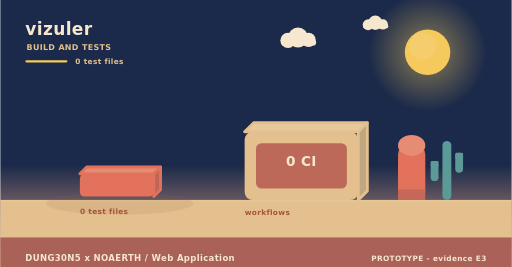
t = 0.00 s
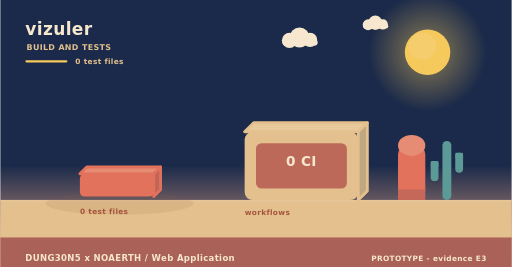
t = 2.00 s
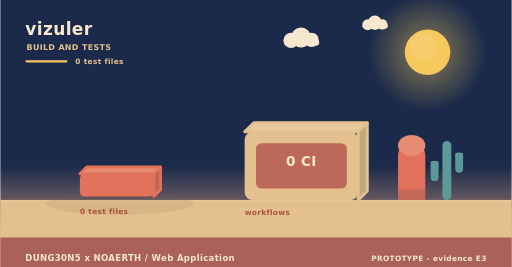
t = 4.00 s
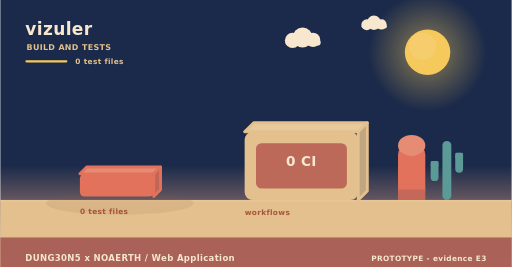
t = 6.00 s
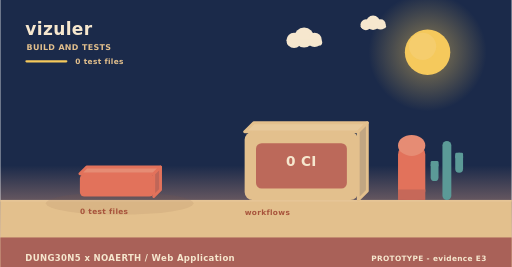
t = 8.00 s
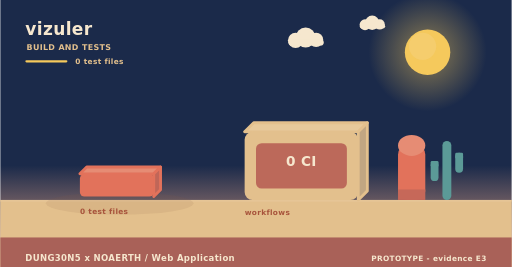
t = 10.00 s

The animated SVG that drew these frames (rendered in a browser with its animation timeline set to each time). Animation: 3 SMIL elements (animateTransform=3); frames cover the first 10.00 s, repeats indefinitely.

<svg xmlns="http://www.w3.org/2000/svg" width="900" height="470" viewBox="0 0 900 470" role="img" aria-label="vizuler - how it is verified"><linearGradient id="skyb" x1="0" y1="0" x2="0" y2="1"><stop offset="0" stop-color="#1b2a4a"/><stop offset="0.62" stop-color="#1b2a4a"/><stop offset="1" stop-color="#f3ad8a"/></linearGradient><rect width="900" height="470" fill="url(#skyb)"/><radialGradient id="sunb"><stop offset="0.35" stop-color="#f5c95c" stop-opacity="0.34"/><stop offset="1" stop-color="#f5c95c" stop-opacity="0"/></radialGradient><circle cx="752" cy="92" r="104" fill="url(#sunb)"/><circle cx="752" cy="92" r="40" fill="#f5c95c"/><circle cx="743.2" cy="81.6" r="24" fill="#f5d27e" opacity="0.5"/><g><circle cx="524" cy="66" r="17.64" fill="#f6e7ce"/><circle cx="506.36" cy="71.04" r="13.44" fill="#f6e7ce"/><circle cx="542.48" cy="70.2" r="12.6" fill="#f6e7ce"/><rect x="493.76" y="69.36" width="62.16" height="10.92" rx="5.46" fill="#f6e7ce"/><animateTransform attributeName="transform" type="translate" values="0 0;24 0;0 0" dur="36s" begin="0s" repeatCount="indefinite"/></g><g><circle cx="660" cy="40" r="12.6" fill="#f6e7ce"/><circle cx="647.4" cy="43.6" r="9.6" fill="#f6e7ce"/><circle cx="673.2" cy="43" r="9" fill="#f6e7ce"/><rect x="638.4" y="42.4" width="44.4" height="7.8" rx="3.9" fill="#f6e7ce"/><animateTransform attributeName="transform" type="translate" values="0 0;-18 0;0 0" dur="46s" begin="3s" repeatCount="indefinite"/></g><rect x="0" y="352" width="900" height="118" fill="#e3c08d"/><rect x="0" y="352" width="900" height="3" fill="#e6c596"/><text x="44" y="62" font-family="Verdana,DejaVu Sans,sans-serif" font-size="30" font-weight="700" letter-spacing="0.6" fill="#f6e7ce" text-anchor="start">vizuler</text><text x="46" y="88" font-family="Verdana,DejaVu Sans,sans-serif" font-size="14" font-weight="700" letter-spacing="0.6" fill="#e3c08d" text-anchor="start">BUILD AND TESTS</text><rect x="44" y="106" width="74" height="4" rx="2" fill="#f5c95c"/><text x="132" y="112" font-family="Verdana,DejaVu Sans,sans-serif" font-size="13" font-weight="700" letter-spacing="0.6" fill="#e3c08d" text-anchor="start">0 test files</text><ellipse cx="210" cy="358" rx="130" ry="20" fill="rgba(138,90,68,0.11)"/><g><path d="M140,306 L270,306 L282,294 L152,294 Z" fill="#e68c74" stroke="#e2725b" stroke-width="5" stroke-linejoin="round"/><path d="M270,306 L282,294 L282,334 L270,346 Z" fill="#c06658" stroke="#e2725b" stroke-width="5" stroke-linejoin="round"/><rect x="140" y="306" width="130" height="40" rx="8" fill="#e2725b"/><animateTransform attributeName="transform" type="translate" values="0 10;0 0" dur="0.8s" begin="0.5s" fill="freeze"/></g><text x="140" y="376" font-family="Verdana,DejaVu Sans,sans-serif" font-size="13" font-weight="700" letter-spacing="0.6" fill="#a8543c" text-anchor="start">0 test files</text><path d="M430,232 L630,232 L646,216 L446,216 Z" fill="#e7c99b" stroke="#e3c08d" stroke-width="5" stroke-linejoin="round"/><path d="M630,232 L646,216 L646,336 L630,352 Z" fill="#c1a682" stroke="#e3c08d" stroke-width="5" stroke-linejoin="round"/><rect x="430" y="232" width="200" height="120" rx="14" fill="#e3c08d"/><rect x="450" y="252" width="160" height="80" rx="10" fill="#ba6458" opacity="0.94"/><text x="530" y="292" font-family="Verdana,DejaVu Sans,sans-serif" font-size="24" font-weight="700" letter-spacing="0.6" fill="#f6e7ce" text-anchor="middle">0 CI</text><text x="430" y="378" font-family="Verdana,DejaVu Sans,sans-serif" font-size="13" font-weight="700" letter-spacing="0.6" fill="#a8543c" text-anchor="start">workflows</text><rect x="700" y="256" width="48" height="96" rx="16" fill="#e2725b"/><ellipse cx="724" cy="256" rx="24" ry="18.46" fill="#e68c74"/><rect x="700" y="333.54" width="48" height="18.46" fill="#c66859"/><rect x="778.18" y="248" width="15.64" height="104" rx="7.82" fill="#5b9a97"/><rect x="757.48" y="283.36" width="13.8" height="35.36" rx="6.9" fill="#5b9a97"/><rect x="757.48" y="283.36" width="13.8" height="10.4" rx="2.3" fill="#5b9a97"/><rect x="800.72" y="268.8" width="13.8" height="35.36" rx="6.9" fill="#5b9a97"/><rect x="800.72" y="268.8" width="13.8" height="10.4" rx="2.3" fill="#5b9a97"/><rect x="0" y="418" width="900" height="52" rx="0" fill="#a65c56" opacity="0.94"/><text x="44" y="460" font-family="Verdana,DejaVu Sans,sans-serif" font-size="15" font-weight="700" letter-spacing="0.6" fill="#f6e7ce" text-anchor="start">DUNG30N5 x NOAERTH  /  Web Application</text><text x="856" y="460" font-family="Verdana,DejaVu Sans,sans-serif" font-size="13" font-weight="700" letter-spacing="0.6" fill="#f6e7ce" text-anchor="end">PROTOTYPE  -  evidence E3</text></svg>
